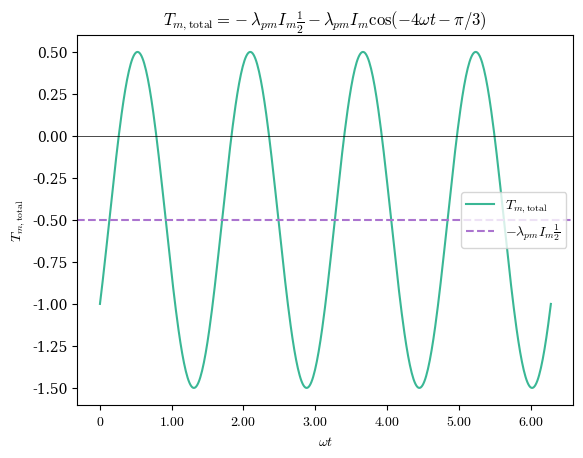

Reproduce this figure in Python.
import numpy as np
import matplotlib.pyplot as plt
from matplotlib.ticker import FuncFormatter

# --- Styling to get serif/LaTeX-like look (without external LaTeX) ---
plt.rcParams.update({
    "font.family": "serif",
    "mathtext.fontset": "cm",   # Computer Modern
    "axes.unicode_minus": False
})

# Constants
lambda_pm = 1.0
I_m = 1.0

# One full rotation of ωt
omega_t = np.linspace(0, 2*np.pi, 500)

# Torque equation
T = -lambda_pm * I_m * 0.5 - lambda_pm * I_m * np.cos(-4*omega_t - np.pi/3)

# Reference level
T_avg = -lambda_pm * I_m * 0.5

# Formatter for ticks in multiples of pi
def pi_formatter(x, pos):
    if np.isclose(x, 0):
        return r"$0$"
    elif np.isclose(x, np.pi):
        return r"$\pi$"
    elif np.isclose(x, 2*np.pi):
        return r"$2\pi$"
    else:
        return r"$%.2f$" % x

# Plot
plt.figure()
plt.plot(omega_t, T, label=r"$T_{m,\mathrm{total}}$", color="#3AB795")

# Dashed horizontal line at -λ_pm I_m 1/2
plt.axhline(T_avg, linestyle="--", linewidth=1.5,
            label=r"$-\lambda_{pm} I_m \frac{1}{2}$", color="#AB74CF")

# Dashed horizontal line at -λ_pm I_m 1/2
plt.axhline(0, linestyle="-", linewidth=0.5, color="#000000")

# Labels and title (LaTeX-style)
plt.xlabel(r"$\omega t$")
plt.ylabel(r"$T_{m,\mathrm{total}}$")
plt.title(r"$T_{m,\mathrm{total}}=-\lambda_{pm}I_m\frac{1}{2}-\lambda_{pm}I_m\cos(-4\omega t-\pi/3)$")

# Ticks
ax = plt.gca()
ax.xaxis.set_major_formatter(FuncFormatter(pi_formatter))

plt.legend()

# Save as PDF
output_path = "torque_plot.svg"
plt.savefig(output_path, format="svg", bbox_inches="tight")
plt.close()
